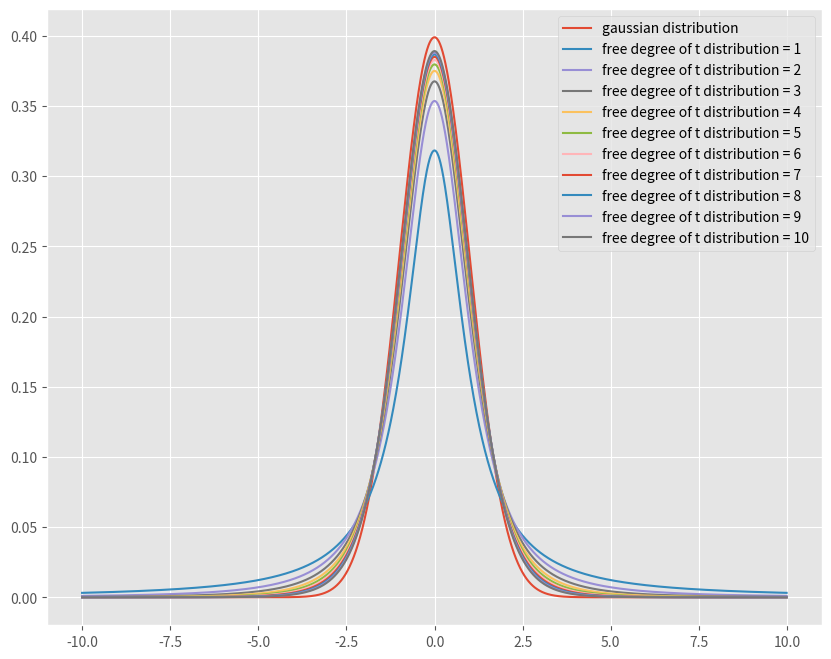

Recreate this plot in Python. (Note: this script raises an exception after producing the figure.)
import numpy as np
import matplotlib.pyplot as plt

from scipy import stats
from pathlib import Path

plt.style.use("ggplot")

def main():
    x = np.arange(-10, 10, 0.01)
    normal_pdf = stats.norm.pdf(x, 0, 1)
    fig, ax = plt.subplots(figsize=(10, 8))
    ax.plot(x, normal_pdf, label="gaussian distribution")
    for i in range(1, 11):
        t_dist_pdf = stats.t.pdf(x,i)
        ax.plot(x, t_dist_pdf, label="free degree of t distribution = " + str(i))
    ax.legend(loc="best")
    plt.show()
    fig.savefig(Path.cwd()/"stats_ml_mathmatical_py"/"fig"/"t-dist_py.png")

if __name__ == "__main__":
    main()